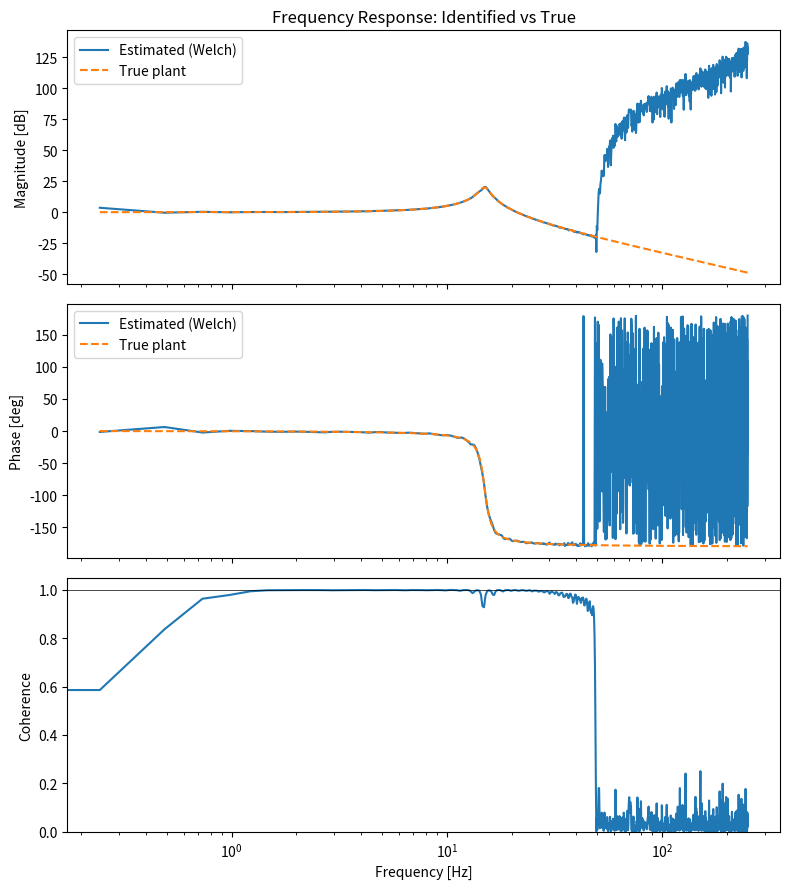

Generate this figure with matplotlib:
"""
System ID demo: 2nd-order underdamped plant, chirp excitation, Welch's method.

Plant:  G(s) = wn^2 / (s^2 + 2*zeta*wn*s + wn^2)
"""
import numpy as np
from scipy import signal
import matplotlib.pyplot as plt

# ---------------------------------------------------------------
# 1. Define the "true" plant (unknown to the identification step)
# ---------------------------------------------------------------
wn = 2 * np.pi * 15    # natural frequency [rad/s]  -> ~15 Hz
zeta = 0.05             # underdamped -> resonance peak

plant = signal.TransferFunction([wn**2], [1, 2*zeta*wn, wn**2])

# ---------------------------------------------------------------
# 2. Generate a chirp input and "record" the output
# ---------------------------------------------------------------
fs = 500.0              # sample rate [Hz]
T = 60.0                # record length [s]
t = np.arange(0, T, 1/fs)

# sweep from 0.5 Hz to 50 Hz, covering the resonance at 15 Hz
u = signal.chirp(t, f0=0.5, f1=50, t1=T, method='linear')

# simulate the true plant's response to the chirp
_, y_clean, _ = signal.lsim(plant, U=u, T=t)

# add measurement noise to mimic a real experimental recording
noise_std = 0.05
y = y_clean + noise_std * np.random.randn(len(t))

# ---------------------------------------------------------------
# 3. Identify the plant: Welch's method (averaged cross/auto-spectra)
# ---------------------------------------------------------------
nperseg = 2048  # segment length -> resolution/variance tradeoff

f, Suu = signal.welch(u, fs=fs, nperseg=nperseg)
_, Syy = signal.welch(y, fs=fs, nperseg=nperseg)
_, Suy = signal.csd(u, y, fs=fs, nperseg=nperseg)

G_est = Suy / Suu                          # estimated FRF
coherence = np.abs(Suy)**2 / (Suu * Syy)   # quality diagnostic

# ---------------------------------------------------------------
# 4. Ground truth FRF for comparison (only possible since this is sim data)
# ---------------------------------------------------------------
w_true, G_true = signal.freqresp(plant, w=2*np.pi*f[1:])
f_true = w_true / (2*np.pi)

# ---------------------------------------------------------------
# 5. Plot: Bode comparison + coherence
# ---------------------------------------------------------------
fig, axes = plt.subplots(3, 1, figsize=(8, 9), sharex=True)

axes[0].semilogx(f[1:], 20*np.log10(np.abs(G_est[1:])), label='Estimated (Welch)')
axes[0].semilogx(f_true, 20*np.log10(np.abs(G_true)), '--', label='True plant')
axes[0].set_ylabel('Magnitude [dB]')
axes[0].legend()
axes[0].set_title('Frequency Response: Identified vs True')

axes[1].semilogx(f[1:], np.angle(G_est[1:], deg=True), label='Estimated (Welch)')
axes[1].semilogx(f_true, np.angle(G_true, deg=True), '--', label='True plant')
axes[1].set_ylabel('Phase [deg]')
axes[1].legend()

axes[2].semilogx(f, coherence)
axes[2].set_ylabel('Coherence')
axes[2].set_xlabel('Frequency [Hz]')
axes[2].set_ylim(0, 1.05)
axes[2].axhline(1.0, color='k', linewidth=0.5)

plt.tight_layout()
plt.savefig('plant_id_result.png', dpi=120)
print("Saved plot to plant_id_result.png")
